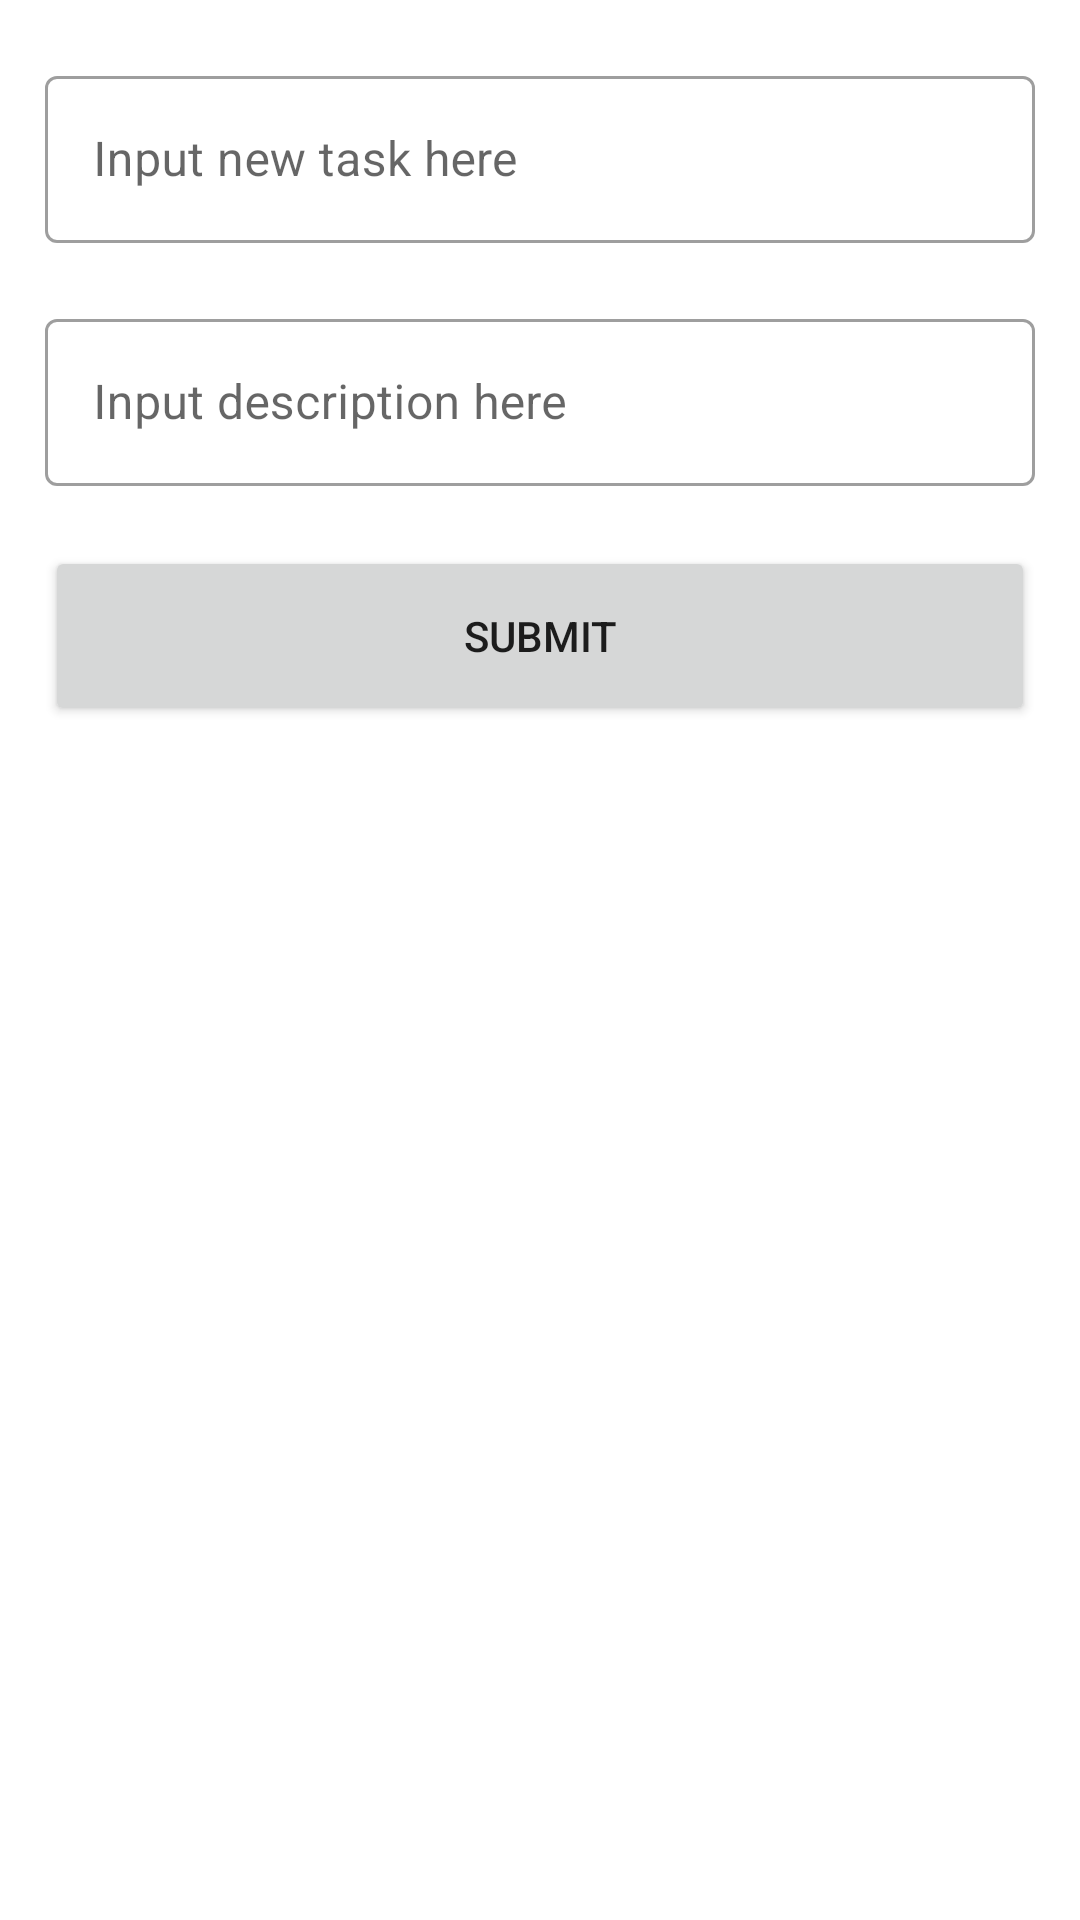

Layout XML and referenced resources for this Android screen:
<!-- AndroidManifest.xml: application theme Theme.Todo -->
<!-- res/layout/fragment_detail.xml -->
<?xml version="1.0" encoding="utf-8"?>
<androidx.constraintlayout.widget.ConstraintLayout xmlns:android="http://schemas.android.com/apk/res/android"
    xmlns:tools="http://schemas.android.com/tools"
    android:layout_width="match_parent"
    android:layout_height="match_parent"
    xmlns:app="http://schemas.android.com/apk/res-auto"
    tools:context=".ui.fragment.DetailFragment">

    <com.google.android.material.textfield.TextInputLayout
        android:id="@+id/textInputLayout2"
        android:layout_width="match_parent"
        android:layout_height="wrap_content"
        android:layout_marginStart="15dp"
        android:layout_marginLeft="15dp"
        android:layout_marginTop="20dp"
        android:layout_marginEnd="15dp"
        android:layout_marginRight="15dp"
        app:layout_constraintEnd_toEndOf="parent"
        app:layout_constraintStart_toStartOf="parent"
        app:layout_constraintTop_toTopOf="parent"
        style="@style/Widget.MaterialComponents.TextInputLayout.OutlinedBox">

        <com.google.android.material.textfield.TextInputEditText
            android:id="@+id/text_title"
            android:layout_width="match_parent"
            android:layout_height="wrap_content"
            android:hint="@string/title" />
    </com.google.android.material.textfield.TextInputLayout>

    <com.google.android.material.textfield.TextInputLayout
        android:id="@+id/textInputLayout3"
        android:layout_width="match_parent"
        android:layout_height="wrap_content"
        android:layout_marginStart="15dp"
        android:layout_marginLeft="15dp"
        android:layout_marginTop="20dp"
        android:layout_marginEnd="15dp"
        android:layout_marginRight="15dp"
        app:layout_constraintEnd_toEndOf="parent"
        app:layout_constraintStart_toStartOf="parent"
        app:layout_constraintTop_toBottomOf="@+id/textInputLayout2"
        style="@style/Widget.MaterialComponents.TextInputLayout.OutlinedBox">

        <com.google.android.material.textfield.TextInputEditText
            android:id="@+id/text_description"
            android:layout_width="match_parent"
            android:layout_height="wrap_content"
            android:hint="@string/description" />
    </com.google.android.material.textfield.TextInputLayout>

    <Button
        android:id="@+id/button_submit"
        android:layout_width="match_parent"
        android:layout_height="60dp"
        android:layout_marginStart="15dp"
        android:layout_marginLeft="15dp"
        android:layout_marginTop="20dp"
        android:layout_marginEnd="15dp"
        android:layout_marginRight="15dp"
        android:text="@string/submit"
        app:layout_constraintEnd_toEndOf="parent"
        app:layout_constraintStart_toStartOf="parent"
        app:layout_constraintTop_toBottomOf="@+id/textInputLayout3" />

</androidx.constraintlayout.widget.ConstraintLayout>
<!-- resources referenced by this layout -->
<resources>
  <string name="description">Input description here</string>
  <string name="submit">Submit</string>
  <string name="title">Input new task here</string>
  <style name="Theme.Todo" parent="Theme.MaterialComponents.DayNight.DarkActionBar">
          
          <item name="colorPrimary">@color/blue_a_700</item>
          <item name="colorPrimaryVariant">@color/blue_a_700</item>
          <item name="colorOnPrimary">@color/white</item>
          
          <item name="colorSecondary">@color/blue_a_700</item>
          <item name="colorSecondaryVariant">@color/blue_a_400</item>
          <item name="colorOnSecondary">@color/white</item>
          
          <item name="android:statusBarColor" tools:targetApi="l">?attr/colorPrimaryVariant</item>
          
      </style>
  <color name="blue_a_700">#2962FF</color>
  <color name="white">#FFFFFFFF</color>
  <color name="blue_a_400">#2979FF</color>
</resources>
